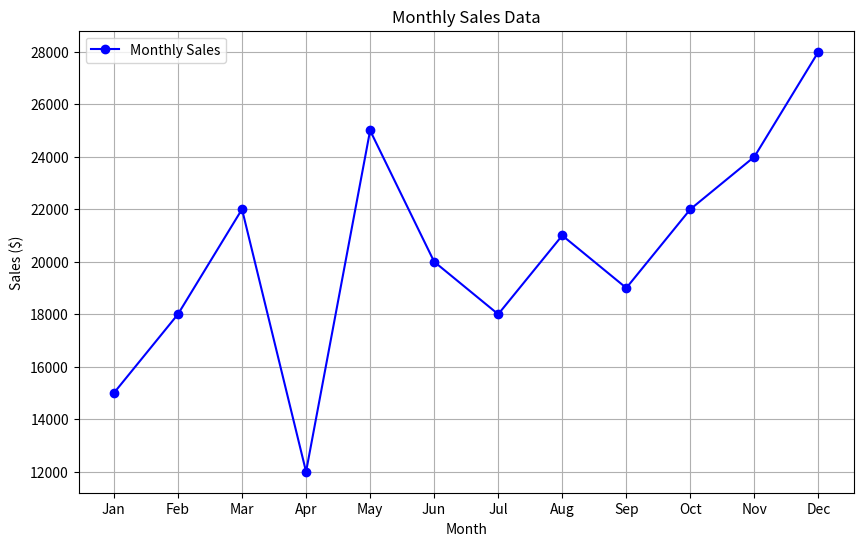
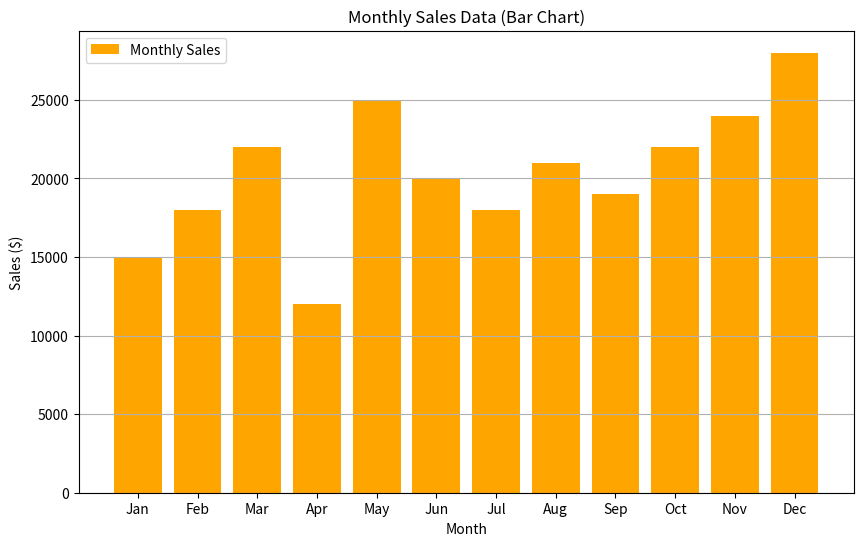

These figures' Python source, in order:
import matplotlib.pyplot as plt

# Hypothetical dataset (replace this with your actual data)
months = ['Jan', 'Feb', 'Mar', 'Apr', 'May', 'Jun', 'Jul', 'Aug', 'Sep', 'Oct', 'Nov', 'Dec']
sales = [15000, 18000, 22000, 12000, 25000, 20000, 18000, 21000, 19000, 22000, 24000, 28000]

# Line plot
plt.figure(figsize=(10, 6))
plt.plot(months, sales, marker='o', linestyle='-', color='b', label='Monthly Sales')
plt.title('Monthly Sales Data')
plt.xlabel('Month')
plt.ylabel('Sales ($)')
plt.legend()
plt.grid(True)
plt.show()

# Bar chart
plt.figure(figsize=(10, 6))
plt.bar(months, sales, color='orange', label='Monthly Sales')
plt.title('Monthly Sales Data (Bar Chart)')
plt.xlabel('Month')
plt.ylabel('Sales ($)')
plt.legend()
plt.grid(axis='y')
plt.show()
